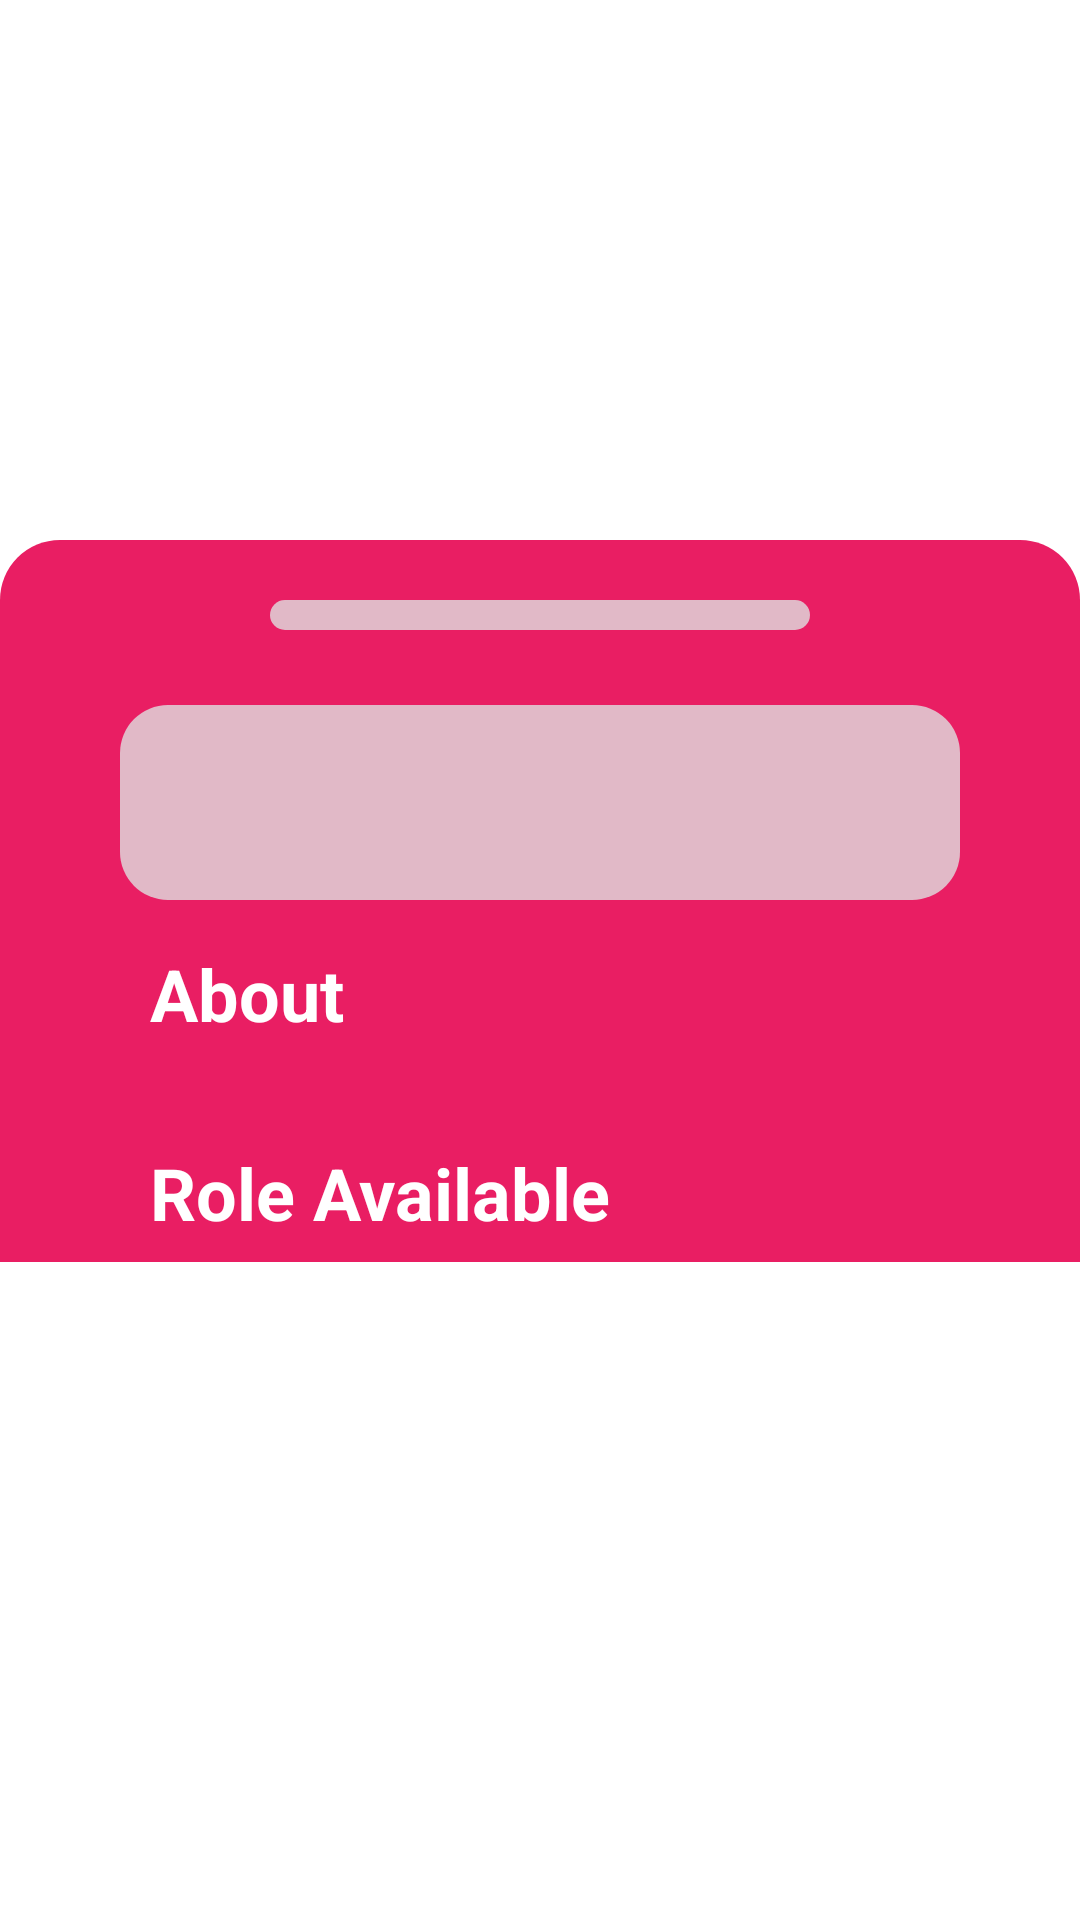

Layout XML and referenced resources for this Android screen:
<!-- AndroidManifest.xml: application theme Theme.JobFit -->
<!-- res/layout/fragment_comp_desc.xml -->
<?xml version="1.0" encoding="utf-8"?>
<LinearLayout xmlns:android="http://schemas.android.com/apk/res/android"
    xmlns:tools="http://schemas.android.com/tools"
    android:layout_width="match_parent"
    android:layout_height="match_parent"
    xmlns:app="http://schemas.android.com/apk/res-auto"
    tools:context=".fragment.CompDescFragment"
    android:background="@android:color/white"
    android:orientation="vertical">
    <FrameLayout
        android:layout_width="match_parent"
        android:layout_height="match_parent"
        android:orientation="vertical">

        <ImageView
            android:id="@+id/iv_company_office_desc"
            android:layout_width="match_parent"
            android:layout_height="200dp"
            android:scaleType="centerCrop"
            tools:src="@drawable/ic_launcher_background" />

        
        <ScrollView
            android:layout_width="match_parent"
            android:layout_height="match_parent">


            <LinearLayout
                android:id="@+id/container_company_desc"
                android:layout_width="match_parent"
                android:layout_height="wrap_content"
                android:orientation="vertical"
                android:background="@drawable/bgcompanydesc"
                android:paddingTop="20dp"
                android:paddingStart="40dp"
                android:paddingEnd="40dp"
                android:layout_marginTop="180dp">

                
                <LinearLayout
                    android:layout_width="match_parent"
                    android:layout_height="10dp"
                    android:background="@drawable/background_nama_perusahaan_desc"
                    android:layout_marginStart="50dp"
                    android:layout_marginEnd="50dp"
                    android:layout_marginBottom="25dp" />

                <RelativeLayout
                    android:layout_width="match_parent"
                    android:layout_height="wrap_content"
                    android:layout_marginBottom="15dp"
                    android:background="@drawable/background_nama_perusahaan_desc">

                    <LinearLayout
                        android:layout_width="wrap_content"
                        android:layout_height="match_parent"
                        android:orientation="vertical"
                        android:layout_alignParentStart="true"
                        android:layout_margin="10dp"
                        android:layout_centerVertical="true">
                        <TextView
                            android:id="@+id/tv_companyNameDesc"
                            android:layout_width="wrap_content"
                            android:layout_height="wrap_content"
                            tools:text="HP Inc."
                            android:textSize="19sp"
                            android:textStyle="bold"
                            android:textColor="#5D5D5D" />
                        <TextView
                            android:id="@+id/tv_companyLocationDesc"
                            android:layout_width="wrap_content"
                            android:layout_height="wrap_content"
                            tools:text="Clichy, Perancis"
                            android:textSize="13sp"
                            android:textColor="#5D5D5D" />
                    </LinearLayout>

                    <ImageView
                        android:id="@+id/iv_company_logo_desc"
                        android:layout_width="45dp"
                        android:layout_height="45dp"
                        android:layout_alignParentEnd="true"
                        tools:src="@drawable/ic_launcher_background"
                        android:layout_marginEnd="10dp"
                        android:layout_marginTop="10dp"
                        android:layout_marginBottom="10dp" />
                </RelativeLayout>

                <TextView
                    android:layout_width="wrap_content"
                    android:layout_height="wrap_content"
                    android:textSize="24sp"
                    android:textColor="@color/white"
                    android:textStyle="bold"
                    android:text="About"
                    android:layout_marginStart="10dp" />

                <TextView
                    android:id="@+id/tv_companyDescriptionDesc"
                    android:layout_width="wrap_content"
                    android:layout_height="wrap_content"
                    tools:text="HP Inc. is a multinational technology company based in the United States, renowned for its broad range of technology products and services, including laptops, desktops, printers, and business solutions."
                    android:textColor="@color/white"
                    android:layout_marginStart="10dp" />

                <TextView
                    android:layout_width="wrap_content"
                    android:layout_height="wrap_content"
                    android:layout_marginTop="15dp"
                    android:textSize="24sp"
                    android:textColor="@color/white"
                    android:textStyle="bold"
                    android:text="Role Available"
                    android:layout_marginStart="10dp" />

                <androidx.recyclerview.widget.RecyclerView
                    android:id="@+id/rv_role_available"
                    android:layout_width="match_parent"
                    android:layout_height="wrap_content"
                    android:layout_marginTop="7dp"
                    app:spanCount="1"
                    android:layout_marginStart="5dp"
                    app:layoutManager="androidx.recyclerview.widget.GridLayoutManager"
                    tools:listitem="@layout/item_role_available" />

            </LinearLayout>
        </ScrollView>
    </FrameLayout>

</LinearLayout>
<!-- res/layout/item_role_available.xml (included above) -->
<?xml version="1.0" encoding="utf-8"?>
<androidx.cardview.widget.CardView xmlns:android="http://schemas.android.com/apk/res/android"
    android:layout_width="wrap_content"
    android:layout_height="wrap_content"
    xmlns:app="http://schemas.android.com/apk/res-auto"
    xmlns:tools="http://schemas.android.com/tools"
    android:layout_margin="8dp"
    app:cardCornerRadius="24dp"
    app:cardElevation="4dp"
    app:cardBackgroundColor="#CCD9D9CC">

    <RelativeLayout
        android:layout_width="wrap_content"
        android:layout_height="wrap_content"
        android:padding="12dp">
        <TextView
            android:id="@+id/tv_role_available"
            android:layout_width="wrap_content"
            android:layout_height="wrap_content"
            tools:text="Graduate Programs  Internships"
            android:textStyle="bold"
            android:textSize="18sp"
            android:textColor="#5D5D5D"
            android:layout_centerVertical="true" />
    </RelativeLayout>
</androidx.cardview.widget.CardView>
<!-- resources referenced by this layout -->
<resources>
  <!-- drawable background_nama_perusahaan_desc (drawable) -->
  <shape xmlns:android="http://schemas.android.com/apk/res/android">
      <solid android:color="#CCE0E0E0"/> 
      <corners android:radius="16dp"/> 
  </shape>
  <!-- drawable bgcompanydesc (drawable) -->
  <shape xmlns:android="http://schemas.android.com/apk/res/android">
      <solid android:color="#E91E63" /> 
      <corners android:topLeftRadius="20dp" android:topRightRadius="20dp" /> 
  </shape>
  <style name="Theme.JobFit" parent="Base.Theme.JobFit" />
  <style name="Base.Theme.JobFit" parent="Theme.Material3.DayNight.NoActionBar">
          
          
      </style>
  <!-- not gathered from this repository: default colours our renderer supplied (Android Studio template values) -->
  <color name="white">#FFFFFFFF</color>
</resources>
